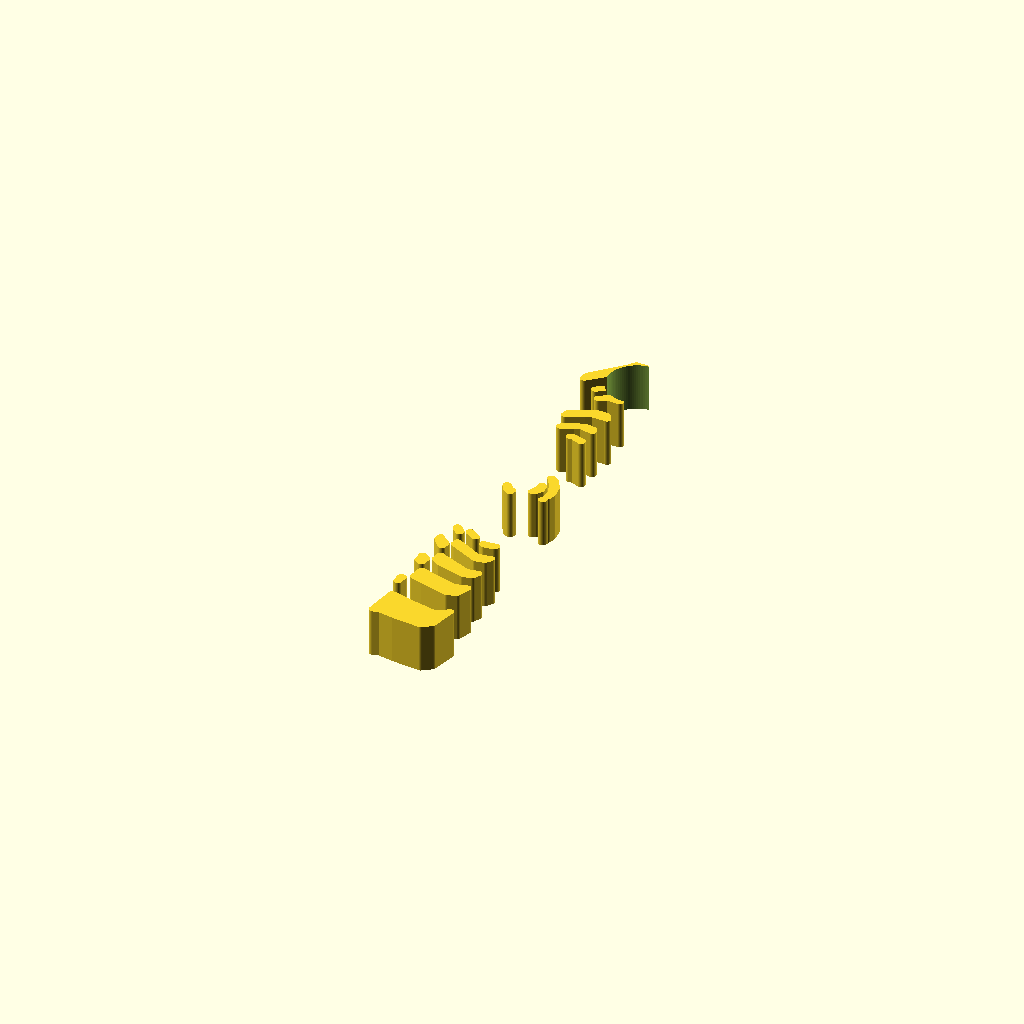
Cell 1: the model at its default parameters.
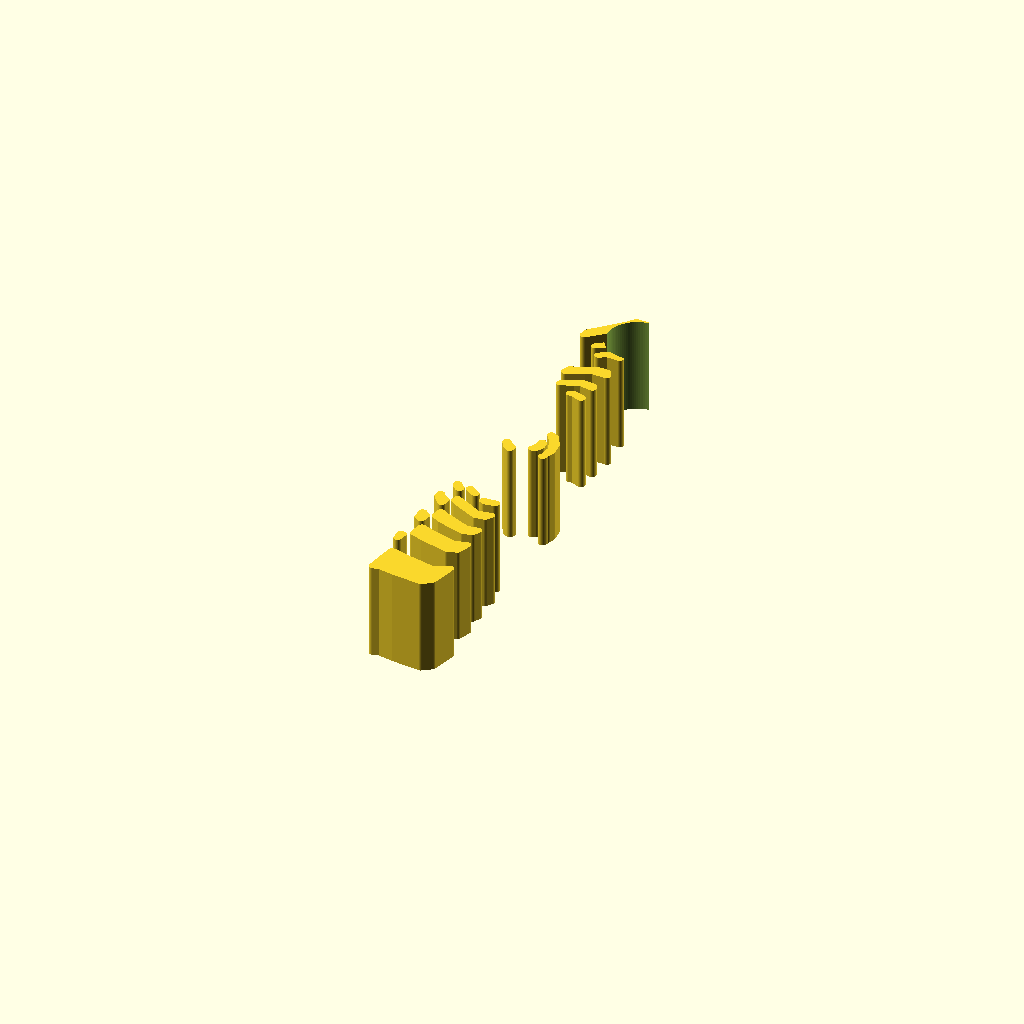
Cell 2: the same model with thickness_mm = 8.4.
All cells are drawn from one camera (rotation 55°, 0°, 25°, orthographic, colour scheme Cornfield), so only the parameter changes between them.
OpenSCAD source file scad_out/keychain_3462087695.scad:
$fn=96;
thickness_mm = 4.2;
pts = [[-0.2763, -0.1665], [-0.2463, -0.1665], [-0.2216, -0.1487], [-0.1973, -0.1371], [-0.1743, -0.1252], [-0.1549, -0.1101], [-0.1381, -0.0927], [-0.1232, -0.073], [-0.1095, -0.0502], [-0.0969, -0.0235], [-0.0857, 0.0053], [-0.0757, 0.0368], [-0.0677, 0.0662], [-0.0611, 0.0921], [-0.0556, 0.1145], [-0.0512, 0.1333], [-0.0477, 0.1475], [-0.0452, 0.1567], [-0.0433, 0.1613], [-0.0419, 0.1623], [0.0419, 0.1623], [0.0433, 0.1613], [0.0452, 0.1567], [0.0477, 0.1475], [0.0512, 0.1333], [0.0556, 0.1145], [0.0611, 0.0921], [0.0677, 0.0662], [0.0757, 0.0368], [0.0857, 0.0053], [0.0969, -0.0235], [0.1095, -0.0502], [0.1232, -0.073], [0.1381, -0.0927], [0.1549, -0.1101], [0.1743, -0.1252], [0.1973, -0.1371], [0.2216, -0.1487], [0.2463, -0.1665], [0.2763, -0.1665], [0.2939, -0.1851], [0.3111, -0.204], [0.3289, -0.2222], [0.3473, -0.2392], [0.3666, -0.2551], [0.3867, -0.2695], [0.4078, -0.2823], [0.43, -0.2934], [0.4333, -0.2944], [0.4374, -0.2939], [0.4412, -0.292], [0.444, -0.2883], [0.2894, -0.2883], [0.2837, -0.292], [0.2773, -0.2939], [0.2703, -0.2944], [0.2639, -0.2934], [0.2572, -0.2823], [0.25, -0.2695], [0.2423, -0.2551], [0.2341, -0.2392], [0.2258, -0.2222], [0.2166, -0.204], [0.2058, -0.1851], [-0.2058, -0.1851], [-0.2166, -0.204], [-0.2258, -0.2222], [-0.2341, -0.2392], [-0.2423, -0.2551], [-0.25, -0.2695], [-0.2572, -0.2823], [-0.2639, -0.2934], [-0.2703, -0.2944], [-0.2773, -0.2939], [-0.2837, -0.292], [-0.2894, -0.2883], [-0.4412, -0.2883], [-0.4374, -0.292], [-0.4333, -0.2939], [-0.43, -0.2944], [-0.4078, -0.2934], [-0.3867, -0.2823], [-0.3666, -0.2695], [-0.3473, -0.2551], [-0.3289, -0.2392], [-0.3111, -0.2222], [-0.2939, -0.204], [-0.2763, -0.1851], [-0.1665, -0.1665], [-0.154, -0.1665], [-0.1412, -0.1487], [-0.1288, -0.1371], [-0.1171, -0.1252], [-0.1076, -0.1101], [-0.0992, -0.0927], [-0.0919, -0.073], [-0.0857, -0.0502], [-0.0805, -0.0235], [-0.0763, 0.0053], [-0.0728, 0.0368], [-0.0706, 0.0662], [-0.0692, 0.0921], [-0.0685, 0.1145], [-0.0689, 0.1333], [-0.0706, 0.1475], [-0.0728, 0.1567], [-0.0763, 0.1613], [-0.0805, 0.1623], [0.0805, 0.1623], [0.0857, 0.1613], [0.0919, 0.1567], [0.0992, 0.1475], [0.1076, 0.1333], [0.1171, 0.1145], [0.1288, 0.0921], [0.1412, 0.0662], [0.154, 0.0368], [0.1665, 0.0053], [0.1783, -0.0235], [0.1893, -0.0502], [0.199, -0.073], [0.2069, -0.0927], [0.2131, -0.1101], [0.217, -0.1252], [0.2186, -0.1371], [0.2184, -0.1487], [0.2164, -0.1665], [0.2131, -0.1851], [0.2081, -0.204], [0.2014, -0.2222], [0.1934, -0.2392], [0.184, -0.2551], [0.1735, -0.2695], [0.1616, -0.2823], [0.1485, -0.2934], [0.1355, -0.2944], [0.1228, -0.2939], [0.1103, -0.292], [0.0981, -0.2883], [0.1947, -0.2883], [0.1876, -0.292], [0.1806, -0.2939], [0.1737, -0.2944], [0.1673, -0.2934], [0.1605, -0.2823], [0.1534, -0.2695], [0.1456, -0.2551], [0.1374, -0.2392], [0.1291, -0.2222], [0.1199, -0.204], [0.1091, -0.1851], [0.2485, -0.1364], [0.2402, -0.1584], [0.2309, -0.1789], [0.2514, -0.1611], [0.2622, -0.1426], [0.2713, -0.123], [0.2787, -0.1029], [0.2303, -0.1951], [0.2189, -0.1735], [0.2145, -0.1886], [0.2269, -0.2067], [0.2417, -0.2247], [0.2587, -0.2436], [0.2765, -0.2603], [0.2562, -0.246], [0.2705, -0.2649], [0.285, -0.2802], [0.303, -0.2912], [0.321, -0.2978], [0.3405, -0.2991], [0.36, -0.2951], [0.3795, -0.2862], [0.3117, -0.2591], [0.2972, -0.2382], [0.2814, -0.2147], [0.2642, -0.1887], [0.3418, -0.2319], [0.3536, -0.2087], [0.3637, -0.1829], [0.3459, -0.1638], [0.3262, -0.141], [0.286, -0.1126], [0.2746, -0.088], [0.2632, -0.0591], [0.2703, -0.0426], [0.2788, -0.0175], [0.2553, 0.0223], [0.2415, 0.0415], [0.2263, 0.0569], [0.2106, 0.0687], [0.1944, 0.0767], [0.1778, 0.0801], [0.1607, 0.0786], [0.1434, 0.0715], [0.1261, 0.0594], [0.2218, 0.0347], [0.2319, 0.0163], [0.2417, -0.0038], [0.2512, -0.0246], [0.2259, -0.0192], [0.1996, -0.0401], [0.1729, -0.0556], [0.1449, -0.0699], [0.1171, -0.0819], [0.0898, -0.0915], [0.0631, -0.0995], [0.0374, -0.1056], [0.0127, -0.1101], [0.0291, -0.1199], [0.0479, -0.1284], [0.0682, -0.1346], [0.0907, -0.1382], [0.1145, -0.1392], [0.003, -0.0276], [0.0239, -0.0443], [-0.0018, -0.0614], [0.03, -0.0794], [0.0637, -0.0937], [0.0985, -0.1049], [-0.026, 0.0092], [0.0069, -0.0192], [0.0416, -0.0385], [-0.0382, 0.0436], [-0.0788, 0.015], [-0.0772, 0.0575], [-0.0434, 0.0676], [-0.0088, 0.0724], [0.0272, 0.0734], [0.0637, 0.0695], [0.0917, 0.0608], [0.1091, 0.0473], [-0.0511, 0.1091], [-0.0898, 0.0917], [-0.1265, 0.0618], [-0.1613, 0.0192], [0.0233, 0.1023], [0.0792, 0.0821], [0.1331, 0.0434], [0.175, -0.0049], [-0.0212, 0.1449], [-0.0666, 0.1313], [-0.1116, 0.1014], [-0.1464, 0.0579], [0.1538, 0.1178], [0.2145, 0.0608], [0.2647, -0.0069], [0.2978, -0.0745], [0.3053, -0.1594], [0.2659, -0.2029], [0.1864, -0.2011], [0.0898, -0.1487], [0.0047, -0.0405], [-0.0753, 0.0736], [-0.1449, 0.1818], [-0.1951, 0.2657], [-0.2164, 0.3111], [-0.1961, 0.3256], [-0.1468, 0.3034], [-0.0695, 0.2405], [0.0221, 0.1401], [0.1294, 0.0018], [0.2348, -0.1644], [0.313, -0.3246], [0.3268, -0.4464], [0.2541, -0.5141], [0.1101, -0.5189], [-0.0975, -0.4532], [-0.285, -0.3015], [-0.4348, -0.0038], [-0.4513, 0.2985], [-0.3237, 0.5702], [-0.1091, 0.7325], [0.1903, 0.7915], [0.4977, 0.7547], [0.7654, 0.5479], [0.9422, 0.1884], [0.9326, -0.285], [0.7509, -0.7335], [0.4174, -1.007], [0.0088, -1.0853], [-0.4455, -0.9587], [-0.8533, -0.602], [-1.1075, -0.0608], [-1.1046, 0.4203], [-0.8823, 0.8437], [-0.5044, 1.1085], [0.0637, 1.1974], [0.7422, 1.0563], [1.3579, 0.6368], [1.7686, -0.0308], [1.7928, -0.6639], [1.4255, -1.2061], [0.7441, -1.4816], [0.0088, -1.4641], [-0.6764, -1.1529], [-1.238, -0.5315], [-1.5482, 0.2212], [-1.6043, 0.9596], [-1.3549, 1.4487], [-0.8533, 1.7299], [-0.1835, 1.7918], [0.5653, 1.5975], [1.2786, 1.1007], [1.8005, 0.3411], [2.0673, -0.4996], [1.9938, -1.3066], [1.5879, -1.9358], [0.9268, -2.3224], [0.1565, -2.4162], [-0.576, -2.2721], [-1.1945, -1.8653], [-1.5927, -1.2283], [-1.7241, -0.3411], [-1.5657, 0.633], [-1.1007, 1.3965], [-0.4029, 1.8701], [0.3981, 2.0508], [1.3008, 1.8875], [2.1794, 1.323], [2.7477, 0.3276], [2.8511, -0.8214], [2.5225, -1.8217], [1.8575, -2.535], [0.9142, -2.8636], [-0.2145, -2.8231], [-1.2399, -2.4732], [-2.103, -1.7348], [-2.6558, -0.7528], [-2.8366, 0.343], [-2.5002, 1.3752], [-1.7125, 2.16], [-0.6252, 2.5447], [0.6107, 2.5428], [1.8701, 2.161], [2.9149, 1.3211], [3.4532, -0.0337], [3.4629, -1.2341], [3.0956, -2.3872], [2.3292, -3.1942], [1.3221, -3.517], [0.1903, -3.5083], [-0.9693, -3.2193], [-2.0064, -2.6046], [-2.7931, -1.7541], [-3.1652, -0.4996], [-3.0695, 0.8939], [-2.4974, 2.102], [-1.496, 2.9042], [-0.2222, 3.2135], [1.2245, 3.026], [2.7409, 2.3398], [3.7886, 1.2042], [4.152, -0.3933], [3.8969, -1.8846], [3.2396, -3.0608], [2.2809, -3.8553], [1.15, -4.151], [-0.1835, -4.0022], [-1.5482, -3.4551], [-2.738, -2.5254], [-3.4445, -1.1723], [-3.6117, 0.4242], [-3.2387, 1.8914], [-2.364, 3.0299], [-1.1442, 3.6252], [0.3266, 3.66], [1.873, 3.1343], [3.1604, 2.1001], [3.9761, 0.6678], [4.0689, -1.065], [3.5044, -2.535], [2.4819, -3.6291], [1.1935, -4.1104], [-0.344, -4.0099], [-1.8353, -3.4513], [-3.0347, -2.5002], [-3.719, -1.1742], [-3.7847, 0.3991], [-3.3343, 1.8623], [-2.3215, 3.0106], [-0.9645, 3.5924], [0.6136, 3.6716], [2.3292, 3.169], [3.6485, 2.161], [4.3549, 0.7596], [4.3086, -0.8784], [3.6108, -2.2257], [2.5109, -3.2309], [1.1771, -3.7335], [-0.2995, -3.663], [-1.7512, -3.1227], [-2.9574, -2.1697], [-3.5972, -0.7915], [-3.6224, 0.7373], [-3.0946, 2.0634], [-2.0643, 3.0512], [-0.7364, 3.5151], [0.7915, 3.5035], [2.6085, 2.9777], [3.9452, 1.9203], [4.6797, 0.5112], [4.7213, -1.2051], [4.1259, -2.6124], [3.1826, -3.6146], [1.929, -4.0834], [0.4783, -4.0138], [-1.0147, -3.3943], [-2.3224, -2.3215], [-3.2454, -0.805], [-3.5131, 0.9007], [-3.172, 2.4094], [-2.3205, 3.4716], [-1.1075, 3.9017], [0.3372, 3.7799], [1.8614, 3.1227], [2.9912, 1.9233], [3.6098, 0.43], [3.6417, -1.4806], [3.1169, -2.9719], [2.1668, -3.9693], [0.949, -4.3366], [-0.4155, -4.1404], [-1.8044, -3.3788], [-2.9477, -2.1281], [-3.631, -0.4561], [-3.6291, 1.3173], [-3.1043, 2.8289], [-2.1301, 3.7799], [-0.9065, 4.0969], [0.4957, 3.8156], [2.0237, 2.9864], [3.1507, 1.6681], [3.7519, 0.1053], [3.7847, -1.6787], [3.256, -3.1343], [2.306, -4.093], [1.1298, -4.3637], [-0.1971, -4.1191], [-1.5193, -3.3817], [-2.6646, -2.1562], [-3.3266, -0.4957], [-3.3343, 1.266], [-2.7361, 2.7979], [-1.7164, 3.7818], [-0.4957, 4.095], [0.8842, 3.8263], [2.3939, 2.997], [3.4455, 1.7261], [4.0031, 0.1942], [3.979, -1.4574], [3.3652, -2.9236], [2.3794, -3.9075], [1.1674, -4.2738], [-0.1835, -4.0611], [-1.5463, -3.2802], [-2.7303, -2.0209], [-3.3459, -0.3343], [-3.3537, 1.4419], [-2.7332, 2.9526], [-1.728, 3.8852], [-0.5247, 4.151], [0.7702, 3.8756], [2.2093, 3.0463], [3.2445, 1.7715], [3.8369, 0.2609], [3.8775, -1.4999], [3.3662, -3.0125], [2.421, -3.9916], [1.2738, -4.3134], [-0.0318, -4.1008], [-1.3259, -3.3247], [-2.5215, -2.0615], [-3.1932, -0.3633], [-3.199, 1.5096], [-2.7158, 3.0279], [-1.7473, 3.9065], [-0.5508, 4.1781], [0.7238, 3.9084], [2.1707, 3.085], [3.1951, 1.814], [3.7577, 0.3053], [3.8108, -1.5415], [3.373, -3.0376], [2.4461, -4.0225], [1.3221, -4.3424], [-0.1217, -4.1288], [-1.3627, -3.3517], [-2.5418, -2.0779], [-3.2019, -0.3797], [-3.2019, 1.5743], [-2.6994, 3.1072], [-1.7232, 3.9848], [-0.5296, 4.2545], [0.7141, 3.9703], [2.1504, 3.142], [3.1449, 1.8778], [3.7151, 0.3884], [3.805, -1.5482], [3.3991, -3.0483], [2.4993, -4.065], [1.4042, -4.3907], [-0.0849, -4.1607], [-1.3868, -3.3652], [-2.5592, -2.0876], [-3.2126, -0.3962], [-3.2212, 1.6053], [-2.7129, 3.1652], [-1.7377, 4.0602], [-0.5276, 4.3511], [0.7316, 4.0728], [2.1504, 3.2541], [3.1217, 1.9715], [3.7016, 0.4861], [3.806, -1.5685], [3.4049, -3.1236], [2.5331, -4.1694], [1.4661, -4.4661], [-0.0598, -4.2545], [-1.381, -3.4619], [-2.5408, -2.1581], [-3.172, -0.4638], [-3.1613, 1.6362], [-2.6723, 3.2415], [-1.7038, 4.1684], [-0.4861, 4.4748], [0.7712, 4.2051], [2.1668, 3.3962], [3.115, 2.1011], [3.7074, 0.5788], [3.805, -1.5966], [3.4262, -3.1768], [2.5679, -4.2361], [1.5347, -4.5289], [-0.0318, -4.3356], [-1.3646, -3.5209], [-2.5273, -2.2093], [-3.1343, -0.4764], [-3.1033, 1.6603], [-2.6336, 3.3053], [-1.6729, 4.2892], [-0.4474, 4.5976], [0.7847, 4.3704], [2.1707, 3.5586], [3.1033, 2.2026], [3.6736, 0.6272], [3.8031, -1.6256], [3.4126, -3.2503], [2.564, -4.3202], [1.5299, -4.6236], [0.0028, -4.441], [-1.3685, -3.6098], [-2.5118, -2.2866], [-3.1072, -0.5247], [-3.0434, 1.6884], [-2.5679, 3.4232], [-1.6082, 4.4448], [-0.3962, 4.7319], [0.8108, 4.5376], [2.1629, 3.7219], [3.0666, 2.3263], [3.6523, 0.7093], [3.7838, -1.6613], [3.3971, -3.3585], [2.5408, -4.468], [1.5202, -4.7783], [0.0212, -4.5918], [-1.3549, -3.7364], [-2.4674, -2.3939], [-3.0676, -0.6078], [-2.9593, 1.7222], [-2.4857, 3.5624], [-1.5202, 4.6121], [-0.3479, 4.9252], [0.8311, 4.7396], [2.1262, 3.9655], [2.9999, 2.4819], [3.6282, 0.7915], [3.7615, -1.7038], [3.3295, -3.4909], [2.4954, -4.6526], [1.4574, -4.9697], [0.0385, -4.7908], [-1.3318, -3.949], [-2.4316, -2.5254], [-3.0347, -0.7393], [-2.8897, 1.7821], [-2.4084, 3.7808], [-1.4226, 4.8875], [-0.2493, 5.1649], [0.8427, 5.0151], [2.0595, 4.2641], [2.8926, 2.6646], [3.5808, 0.9181], [3.7499, -1.786], [3.2734, -3.7055], [2.4577, -4.9455], [1.4438, -5.3079], [0.0917, -5.1446], [-1.2989, -4.2071], [-2.3891, -2.7351], [-2.9873, -0.921], [-2.7757, 1.8769], [-2.3137, 3.9703], [-1.3288, 5.103], [-0.0724, 5.4162], [0.8262, 5.3224], [1.9725, 4.6546], [2.768, 2.9081], [3.5247, 1.1056], [3.719, -1.8807], [3.1865, -4.036], [2.3881, -5.3621], [1.3878, -5.7255], [0.1236, -5.5631], [-1.266, -4.4826], [-2.3456, -2.9632], [-2.9352, -1.2457], [-2.6674, 2.0769], [-2.2093, 4.1945], [-1.2477, 5.4336], [0.1487, 5.797], [0.7973, 5.6868], [1.8498, 5.076], [2.6307, 3.2551], [3.4232, 1.3617], [3.6649, -2.1001], [3.1043, -4.44], [2.3021, -5.8936], [1.2786, -6.3237], [0.1662, -6.2087], [-1.2757, -4.8778], [-2.3582, -3.2918], [-2.8917, -1.5937], [-2.5833, 2.3224], [-2.0547, 4.4816], [-0.9886, 5.8627], [0.2666, 6.2899], [0.775, 6.23], [1.842, 5.6984], [2.565, 3.6117], [3.3189, 1.729], [3.6552, -2.304], [3.0811, -4.8025], [2.3156, -6.3943], [1.2602, -6.9104], [0.228, -6.8253], [-1.2969, -5.449], [-2.3891, -3.9027], [-2.912, -1.8681], [-2.6259, 2.5631], [-2.0779, 4.7677], [-1.0457, 6.3005], [0.2435, 6.8137], [0.7461, 6.8389], [1.8015, 6.4078], [2.5109, 4.3076], [3.2396, 2.3727], [3.6069, -2.4277], [3.1024, -5.1446], [2.3543, -6.9104], [1.3298, -7.5222], [0.3034, -7.4748], [-1.3085, -6.1584], [-2.4007, -4.6884], [-2.9216, -2.7989], [-2.6433, 2.9197], [-2.102, 5.2316], [-1.092, 6.9413], [0.2319, 7.4903], [0.7344, 7.5918], [1.785, 7.2776], [2.4935, 5.2383], [3.2242, 3.4474], [3.5914, -2.593], [3.1043, -5.5022], [2.391, -7.4197], [1.3975, -8.1359], [0.3865, -8.1504], [-1.3008, -6.8543], [-2.4026, -5.4558], [-2.9149, -3.7548], [-2.6413, 3.3411], [-2.0682, 5.8105], [-1.007, 7.6788], [0.2821, 8.2577], [0.7692, 8.3969], [1.8082, 8.1746], [2.5263, 6.2851], [3.2667, 4.6362], [3.6262, -2.8279], [3.1294, -5.9468], [2.4645, -7.9987], [1.5096, -8.8173], [0.4774, -8.8849], [-1.3163, -7.6333], [-2.4355, -6.3286], [-2.941, -4.7647], [-2.6626, 3.8756], [-2.1011, 6.4755], [-1.0592, 8.48], [0.3266, 9.0995], [0.8214, 9.2851], [1.8711, 9.1623], [2.595, 7.4497], [3.3865, 5.9439], [3.7074, -3.1923], [3.1836, -6.489], [2.5476, -8.6762], [1.6024, -9.5905], [0.5991, -9.7132], [-1.3627, -8.5119], [-2.4974, -7.3414], [-3.0009, -5.883], [-2.7187, 4.4371], [-2.1794, 7.2226], [-1.1346, 9.4088], [0.3865, 10.0593], [0.9007, 10.2903], [1.9715, 10.2593], [2.6916, 8.7496], [3.5064, 7.4023], [3.8128, -3.6291], [3.2454, -7.1066], [2.6346, -9.3972], [1.7021, -10.558], [0.7306, -10.6817], [-1.4274, -9.5238], [-2.5631, -8.4229], [-3.0686, -7.1597], [-2.7931, 5.0518], [-2.2693, 8.0006], [-1.2689, 10.4787], [0.46, 11.1756], [0.9712, 11.4191], [2.045, 11.3708], [2.7573, 10.1153], [3.5856, 8.0528], [3.891, -4.1713], [3.2899, -7.845], [2.6887, -10.3337], [1.7705, -11.6221], [0.7731, -11.7487], [-1.4922, -10.6276], [-2.6404, -9.7519], [-3.1981, -8.652], [-2.9226, 5.7264], [-2.3253, 8.8502], [-1.3617, 11.7545], [0.4406, 12.6098], [1.0002, 12.9172], [2.0779, 12.8505], [2.8192, 11.6917], [3.6455, 8.9352], [3.9577, -4.816], [3.3295, -8.7951], [2.7138, -11.3717], [1.8084, -12.8254], [0.8504, -12.9607], [-1.5212, -11.9507], [-2.6897, -11.0953], [-3.3643, -10.2593], [-3.0289, 6.4281], [-2.4355, 9.7828], [-1.4932, 12.2725], [0.4222, 13.4169], [0.9925, 13.7581], [2.0817, 13.6817], [2.8279, 12.5895], [3.6697, 9.9114], [3.9906, -5.5428], [3.3488, -9.8418], [2.71, -12.3151], [1.7899, -13.9871], [0.8185, -14.1466], [-1.5724, -13.4246], [-2.7583, -12.6562], [-3.4696, -12.0038], [-3.1536, 7.1433], [-2.5157, 10.6372], [-1.6304, 12.8186], [0.4068, 14.1234], [0.9722, 14.5603], [2.0547, 14.4858], [2.7875, 13.5619], [3.6543, 10.9146], [4.0051, -6.3208], [3.3459, -10.8895], [2.6897, -13.0448], [1.7821, -15.0338], [0.806, -15.2735], [-1.6169, -14.5689], [-2.8144, -14.0751], [-3.5808, -13.6363], [-3.2792, 7.7725], [-2.594, 11.4868], [-1.7686, 13.4555], [0.3865, 15.0474], [0.9509, 15.5355], [2.0035, 15.4407], [2.7129, 14.6134], [3.6021, 12.0937], [3.9828, -7.1714], [3.3005, -12.0164], [2.6443, -14.4452], [1.7688, -16.6479], [0.7828, -16.9746], [-1.6828, -16.3019], [-2.8996, -15.9104], [-3.7142, -15.7461], [-3.4136, 8.4104], [-2.6674, 12.2696], [-1.9648, 14.5032], [0.315, 16.4865], [0.9113, 17.0219], [1.9387, 16.9359], [2.6725, 16.2033], [3.573, 13.9214], [4.0031, -8.305], [3.3053, -13.241], [2.6394, -16.1163], [1.7475, -18.7278], [0.777, -19.1907], [-1.7437, -18.6341], [-2.9719, -18.2803], [-3.8872, -18.2262], [-3.6059, 9.1508], [-2.7515, 13.097], [-2.1554, 15.6833], [0.2715, 18.0203], [0.8748, 18.7442], [1.9513, 18.7288], [2.708, 18.002], [3.5982, 16.0951], [4.0206, -9.6698], [3.3295, -14.7275], [2.6646, -17.9749], [1.7792, -21.2243], [0.8253, -21.9008], [-1.7928, -21.6128], [-3.0473, -21.3847], [-4.094, -21.6157], [0.0805, 0.1623], [-0.0805, 0.1623], [-0.0728, 0.1567], [-0.0763, 0.1613], [-0.0763, 0.1613], [-0.2164, -0.1665], [-0.1973, -0.1371], [-0.1743, -0.1252], [-0.1549, -0.1101], [-0.1381, -0.0927], [-0.1232, -0.073], [-0.1095, -0.0502], [-0.0969, -0.0235], [-0.0857, 0.0053], [-0.0757, 0.0368], [-0.0677, 0.0662], [-0.0611, 0.0921], [-0.0556, 0.1145], [-0.0512, 0.1333], [-0.0477, 0.1475], [-0.0452, 0.1567]];
hole = [2.2, 16.0, 2.6];
module shape2d(){
  // Fix: clean self-intersections / bad contours for CGAL render
  offset(r=0.35) offset(r=-0.35)
    polygon(points=pts, paths=[[for(i=[0:len(pts)-1]) i]]);
}
module body(){
  linear_extrude(height=thickness_mm, convexity=10)
    shape2d();
}
difference(){
  body();
  translate([hole[0], hole[1], -1])
    cylinder(h=thickness_mm+2, r=hole[2]);
}
Customizer parameters (derived from the source; name, type, default, range or options):
thickness_mm: number, default 4.2
hole: vector, default [2.2, 16, 2.6]
